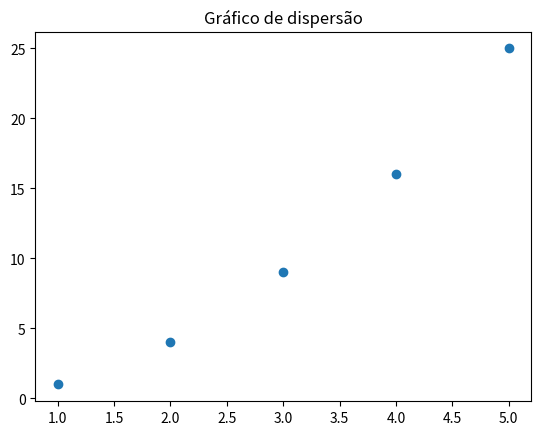
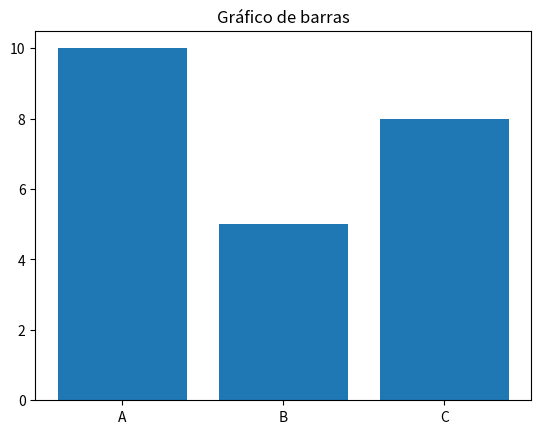
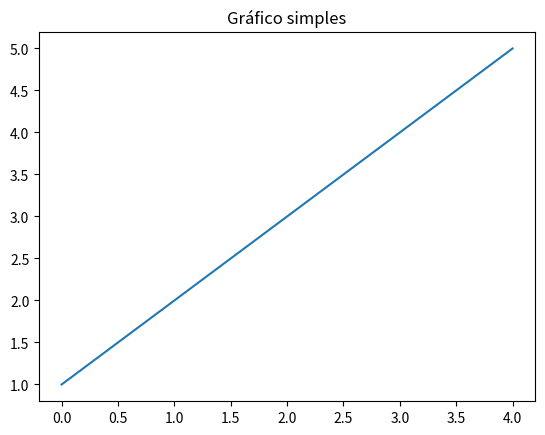

Generate these figures, in order, with matplotlib:
import matplotlib.pyplot as plt

x = [1, 2, 3, 4, 5]
y = [1, 4, 9, 16, 25]

plt.scatter(x, y)
plt.title("Gráfico de dispersão")
plt.show()

import matplotlib.pyplot as plt

categorias = ["A", "B", "C"]
valores = [10, 5, 8]

plt.bar(categorias, valores)
plt.title("Gráfico de barras")
plt.show()

import matplotlib.pyplot as plt

valores = [1, 2, 3, 4, 5]
plt.plot(valores)
plt.title("Gráfico simples")
plt.show()
